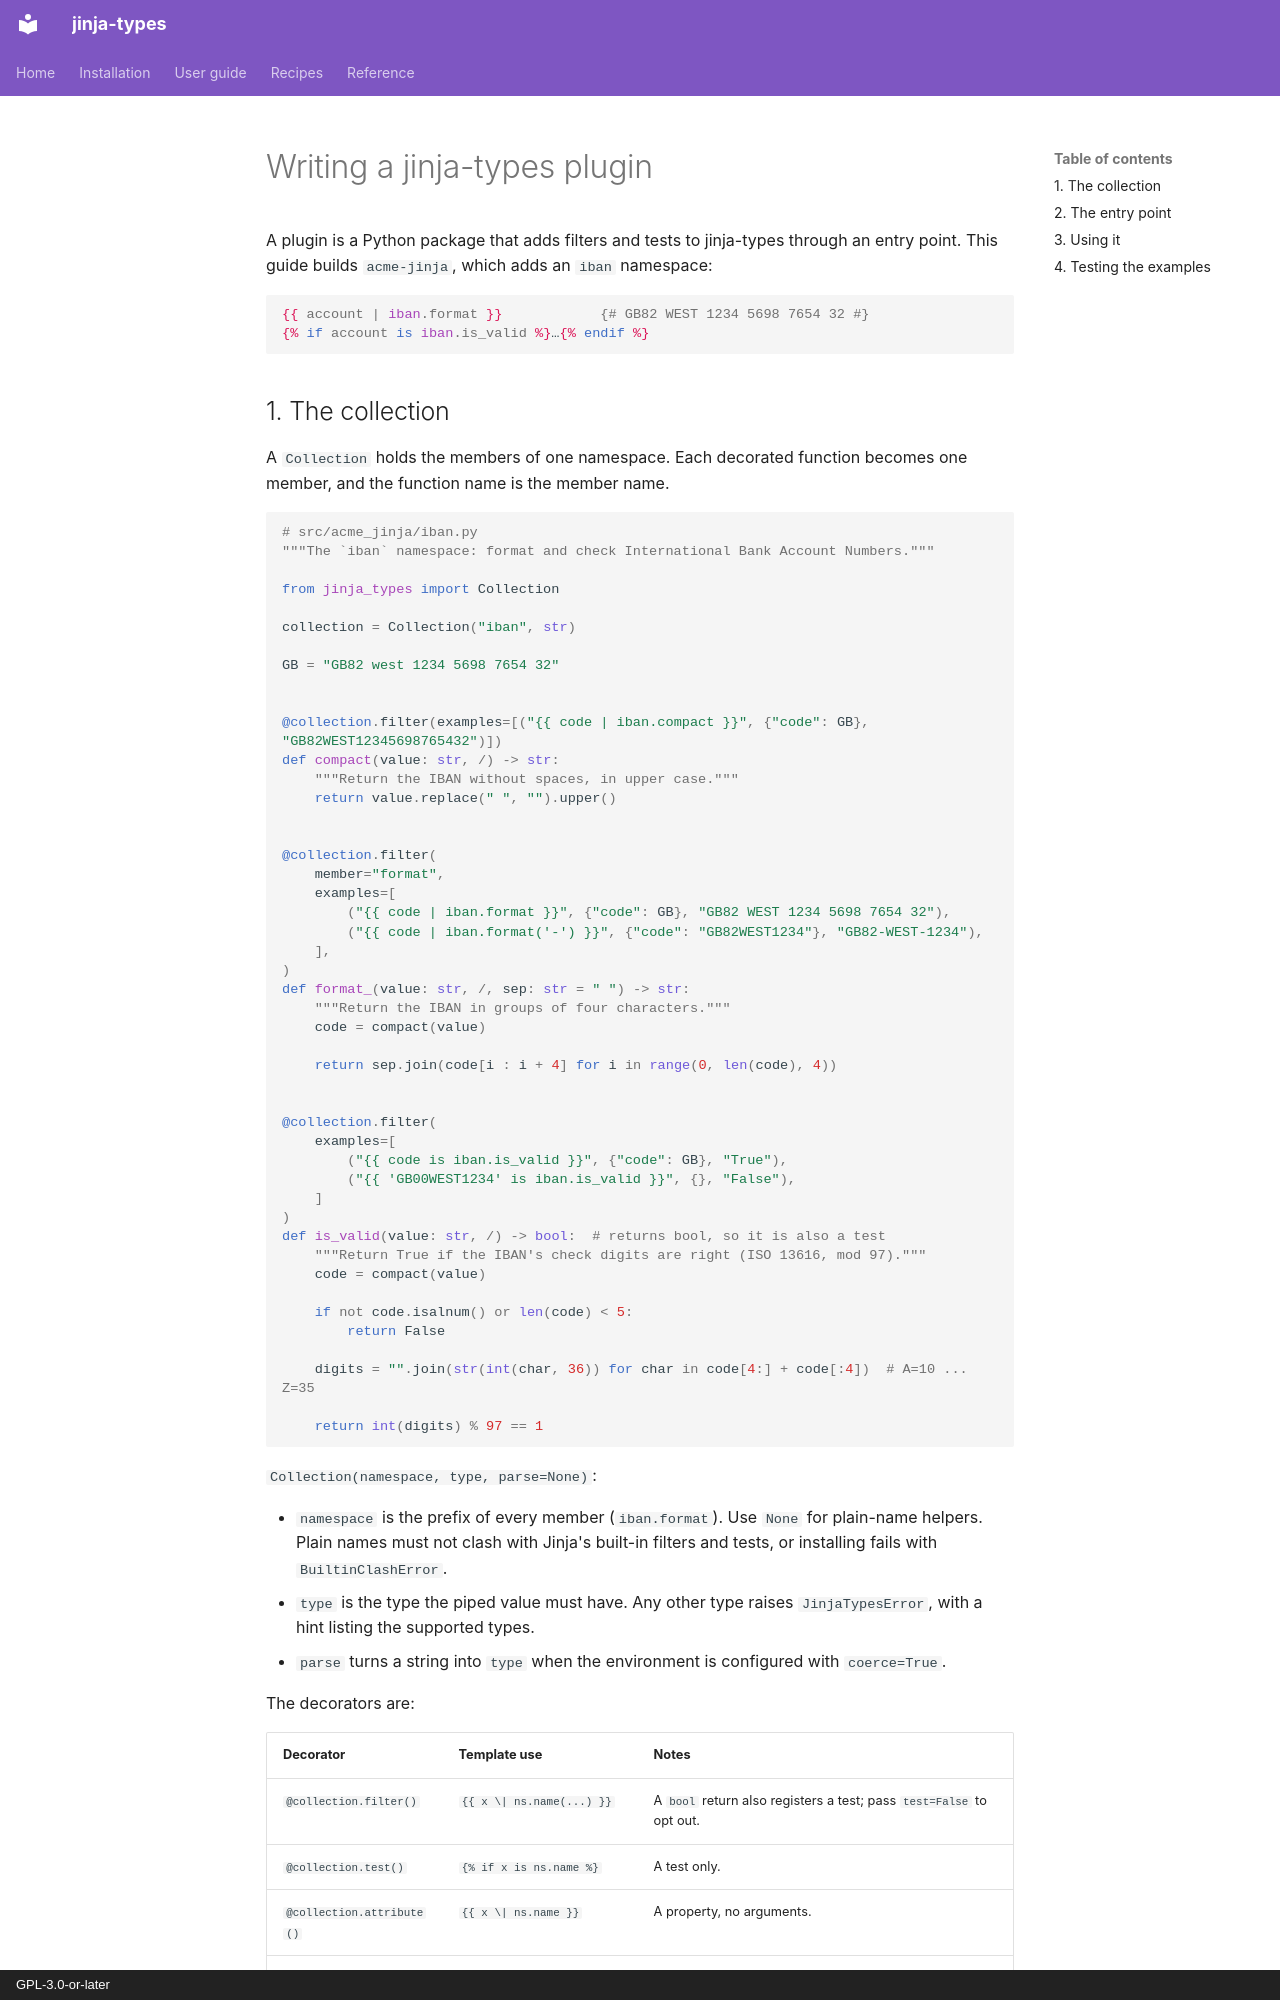

repository: aaltatan/jinja-types · page: plugins/index.html · generator: mkdocs · copyright: GPL-3.0-or-later

# Writing a jinja-types plugin

A plugin is a Python package that adds filters and tests to jinja-types through an entry point.
This guide builds `acme-jinja`, which adds an `iban` namespace:

```jinja
{{ account | iban.format }}            {# GB82 WEST 1234 5698 7654 32 #}
{% if account is iban.is_valid %}…{% endif %}
```
